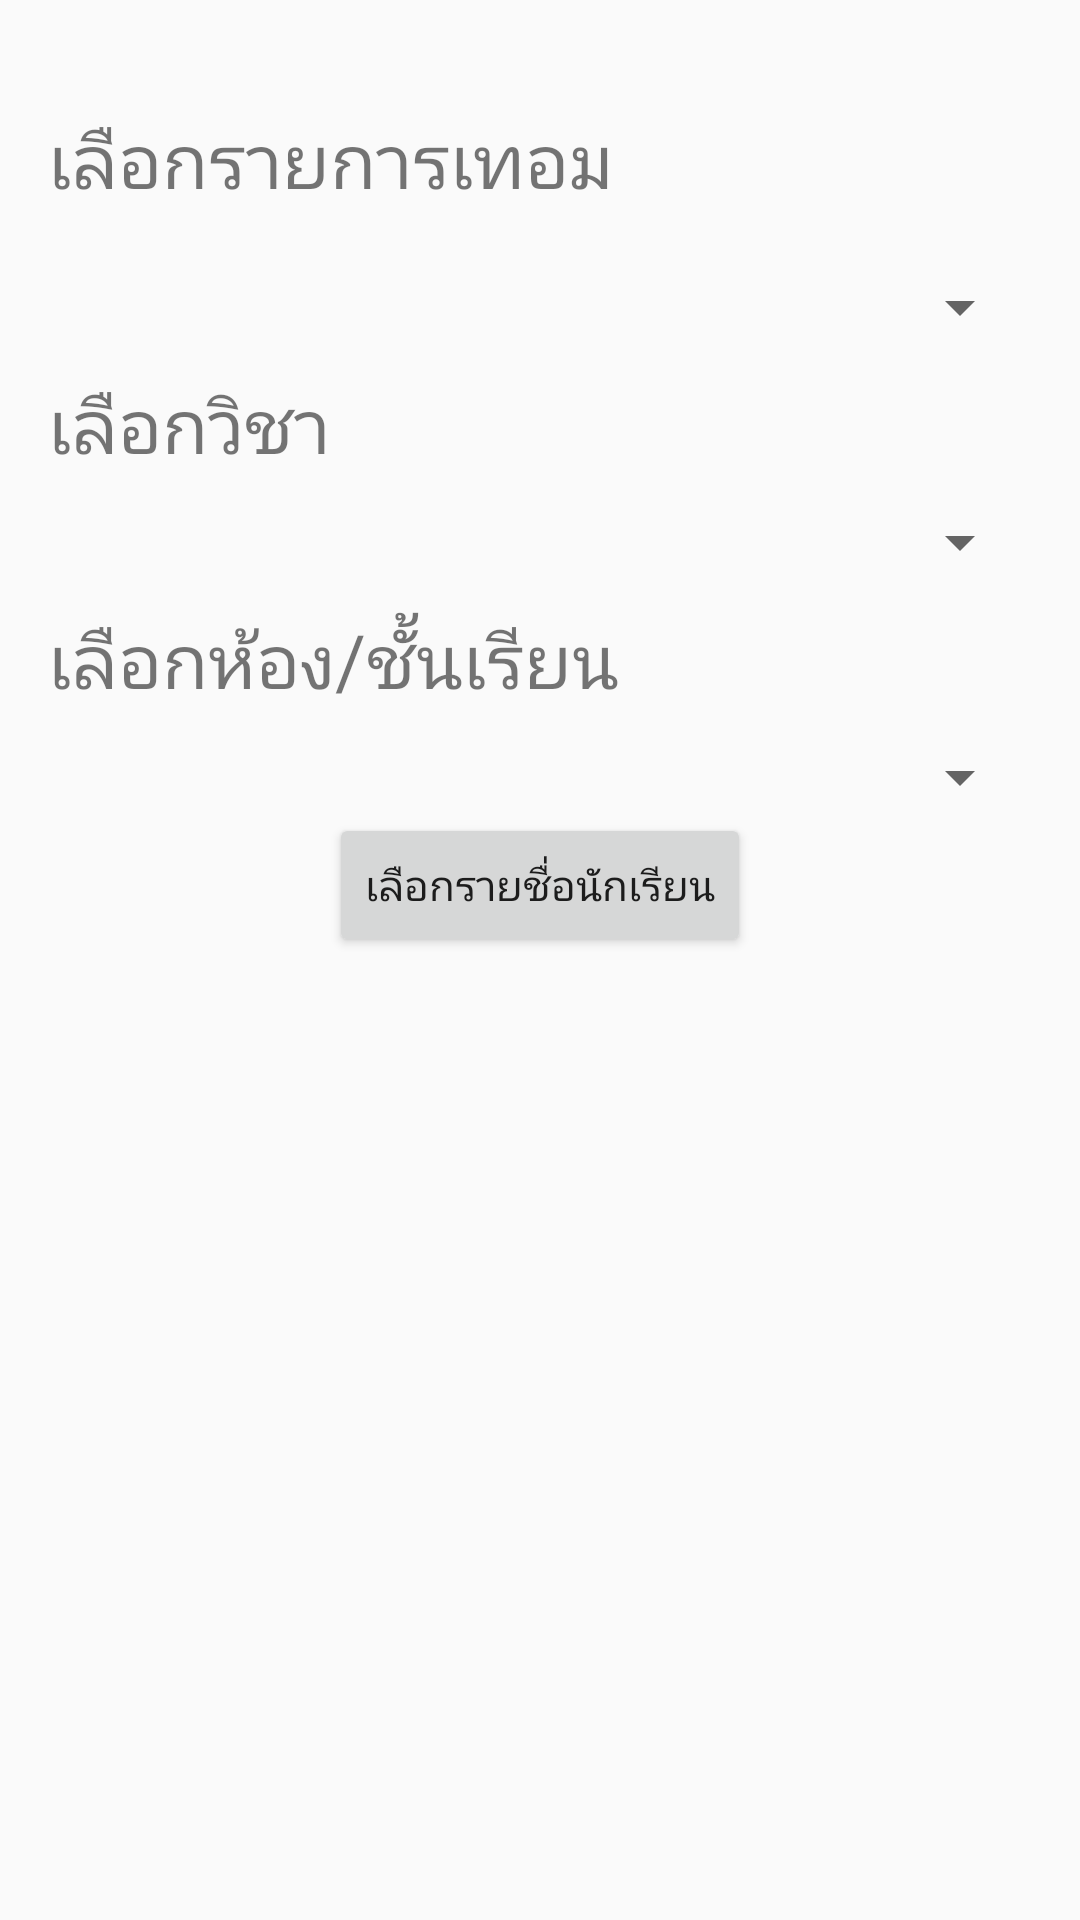

Android layout source for this screen:
<!-- AndroidManifest.xml: application theme AppTheme -->
<!-- res/layout/activity_selected_students.xml -->
<?xml version="1.0" encoding="utf-8"?>
<RelativeLayout xmlns:android="http://schemas.android.com/apk/res/android"
    xmlns:tools="http://schemas.android.com/tools"
    android:layout_width="match_parent"
    android:layout_height="match_parent"
    android:paddingBottom="@dimen/activity_vertical_margin"
    android:paddingLeft="@dimen/activity_horizontal_margin"
    android:paddingRight="@dimen/activity_horizontal_margin"
    android:paddingTop="@dimen/activity_vertical_margin"
    tools:context="com.example.kittichot.studentattendance.SelectedStudents"
    android:background="@drawable/bg">

    <Spinner
        android:layout_width="match_parent"
        android:layout_height="wrap_content"
        android:id="@+id/spinnerTERM"
        android:layout_below="@+id/textView17"
        android:layout_alignParentRight="false"
        android:layout_alignParentEnd="true"
        android:layout_marginTop="20dp"
        android:layout_alignParentLeft="true" />

    <Spinner
        android:layout_width="match_parent"
        android:layout_height="wrap_content"
        android:id="@+id/spinnerROOM"
        android:layout_centerVertical="true"
        android:layout_alignParentLeft="true"
        android:layout_alignParentStart="true"
        android:layout_below="@+id/textView18"
        android:layout_marginTop="10dp" />

    <TextView
        android:layout_width="wrap_content"
        android:layout_height="wrap_content"
        android:text="เลือกรายการเทอม"
        android:id="@+id/textView17"
        android:layout_marginTop="20dp"
        android:textSize="25dp" />

    <TextView
        android:layout_width="wrap_content"
        android:layout_height="wrap_content"
        android:text="เลือกห้อง/ชั้นเรียน"
        android:id="@+id/textView18"
        android:layout_below="@+id/spinnerSubjectterm"
        android:layout_marginTop="10dp"
        android:textSize="25dp" />

    <Button
        android:layout_width="wrap_content"
        android:layout_height="wrap_content"
        android:text="เลือกรายชื่อนักเรียน"
        android:id="@+id/button5"
        android:onClick="IntentValueToSelectstudent"
        android:layout_below="@+id/spinnerROOM"
        android:layout_centerHorizontal="true" />

    <Spinner
        android:layout_width="match_parent"
        android:layout_height="wrap_content"
        android:id="@+id/spinnerSubjectterm"
        android:layout_centerVertical="true"
        android:layout_alignParentLeft="true"
        android:layout_alignParentStart="true"
        android:layout_below="@+id/textView36"
        android:layout_marginTop="10dp" />

    <TextView
        android:layout_width="wrap_content"
        android:layout_height="wrap_content"
        android:text="เลือกวิชา"
        android:id="@+id/textView36"
        android:layout_below="@+id/spinnerTERM"
        android:layout_marginTop="10dp"
        android:textSize="25dp" />

</RelativeLayout>
<!-- resources referenced by this layout -->
<resources>
  <dimen name="activity_horizontal_margin">16dp</dimen>
  <dimen name="activity_vertical_margin">16dp</dimen>
  <style name="AppTheme" parent="Theme.AppCompat.Light.DarkActionBar">
  
          
      </style>
</resources>
